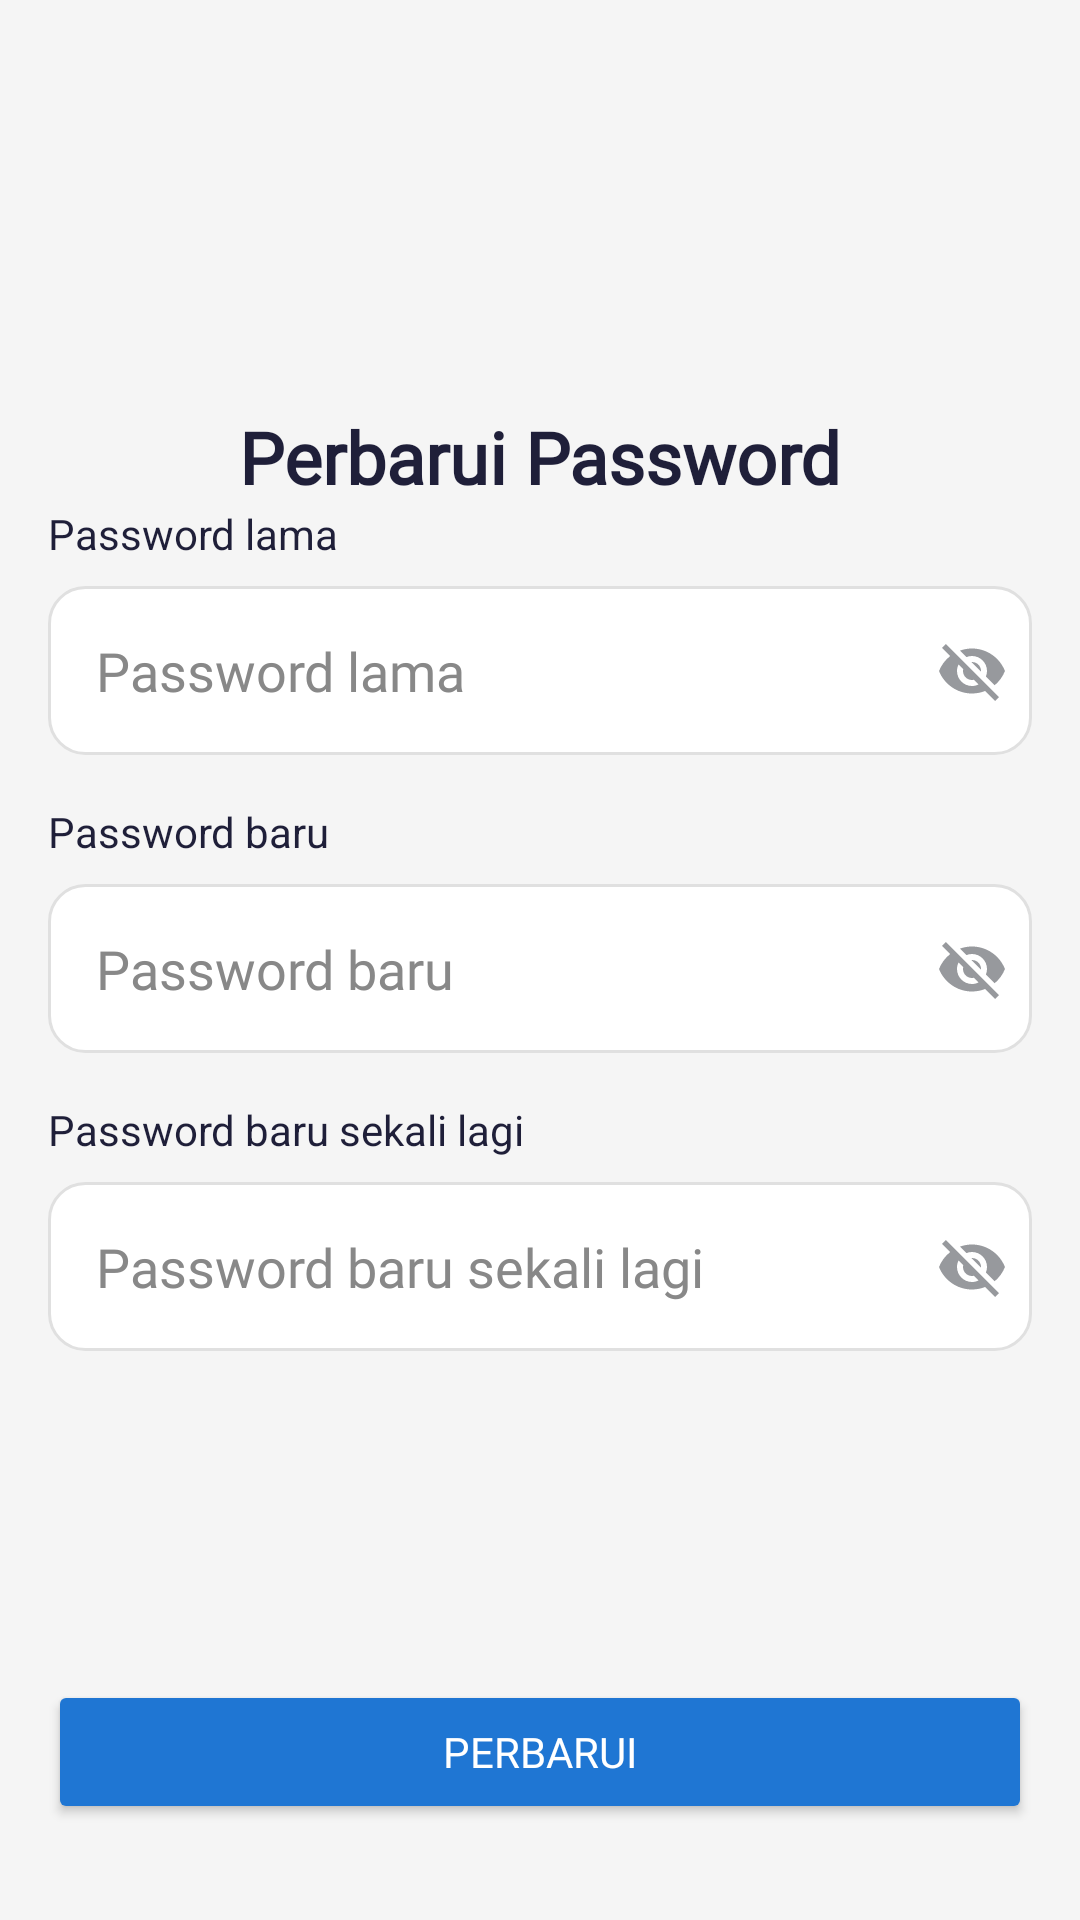

Here is an Android app screen rendered from its layout file. Give the layout XML and the strings, colors and styles it references.
<!-- AndroidManifest.xml: application theme AppTheme -->
<!-- res/layout/update_password.xml -->
<?xml version="1.0" encoding="utf-8"?>
<androidx.constraintlayout.widget.ConstraintLayout
    xmlns:android="http://schemas.android.com/apk/res/android"
    xmlns:app="http://schemas.android.com/apk/res-auto"
    android:layout_width="match_parent"
    android:layout_height="match_parent"
    android:padding="16dp"
    android:background="#F5F5F5">

    <ImageView
        android:id="@+id/backButton"
        android:layout_width="30dp"
        android:layout_height="30dp"
        android:src="@drawable/ic_arrow_back"
        app:layout_constraintTop_toTopOf="parent"
        app:layout_constraintStart_toStartOf="parent"
        android:layout_marginTop="16dp"
        android:layout_marginStart="8dp" />

    <TextView
        android:id="@+id/titleTextView"
        android:layout_width="wrap_content"
        android:layout_height="wrap_content"
        android:fontFamily="@font/dm_sans_bold"
        android:text="@string/perbarui_password"
        android:textSize="24sp"
        android:textStyle="bold"
        android:textColor="#1F1F39"
        app:layout_constraintTop_toTopOf="parent"
        app:layout_constraintStart_toStartOf="parent"
        app:layout_constraintEnd_toEndOf="parent"
        android:layout_marginTop="120dp"
        android:layout_marginBottom="24dp" />

    <TextView
        android:id="@+id/oldPasswordLabel"
        android:layout_width="wrap_content"
        android:layout_height="wrap_content"
        android:text="@string/password_lama"
        android:textSize="14sp"
        android:textColor="#1F1F39"
        app:layout_constraintTop_toBottomOf="@id/titleTextView"
        app:layout_constraintStart_toStartOf="parent" />

    <EditText
        android:id="@+id/oldPasswordEditText"
        android:layout_width="0dp"
        android:layout_height="wrap_content"
        android:background="@drawable/rounded_edittext"
        android:fontFamily="@font/dm_sans_reguler"
        android:hint="@string/password_lama"
        android:inputType="textPassword"
        android:padding="16dp"
        android:textColorHint="#888888"
        app:layout_constraintTop_toBottomOf="@id/oldPasswordLabel"
        app:layout_constraintStart_toStartOf="parent"
        app:layout_constraintEnd_toEndOf="parent"
        android:layout_marginTop="8dp" />

    <ImageView
        android:id="@+id/oldPasswordToggle"
        android:layout_width="24dp"
        android:layout_height="24dp"
        android:src="@drawable/ic_visibility_off"
        android:contentDescription="@string/show_password"
        app:layout_constraintEnd_toEndOf="@+id/oldPasswordEditText"
        app:layout_constraintTop_toTopOf="@+id/oldPasswordEditText"
        app:layout_constraintBottom_toBottomOf="@+id/oldPasswordEditText"
        android:layout_marginEnd="8dp" />

    <TextView
        android:id="@+id/newPasswordLabel"
        android:layout_width="wrap_content"
        android:layout_height="wrap_content"
        android:text="@string/password_baru"
        android:textSize="14sp"
        android:textColor="#1F1F39"
        app:layout_constraintTop_toBottomOf="@id/oldPasswordEditText"
        app:layout_constraintStart_toStartOf="parent"
        android:layout_marginTop="16dp" />

    <EditText
        android:id="@+id/newPasswordEditText"
        android:layout_width="0dp"
        android:layout_height="wrap_content"
        android:background="@drawable/rounded_edittext"
        android:fontFamily="@font/dm_sans_reguler"
        android:hint="@string/password_baru"
        android:inputType="textPassword"
        android:padding="16dp"
        android:textColorHint="#888888"
        app:layout_constraintTop_toBottomOf="@id/newPasswordLabel"
        app:layout_constraintStart_toStartOf="parent"
        app:layout_constraintEnd_toEndOf="parent"
        android:layout_marginTop="8dp" />

    <ImageView
        android:id="@+id/newPasswordToggle"
        android:layout_width="24dp"
        android:layout_height="24dp"
        android:src="@drawable/ic_visibility_off"
        android:contentDescription="@string/show_password"
        app:layout_constraintEnd_toEndOf="@+id/newPasswordEditText"
        app:layout_constraintTop_toTopOf="@+id/newPasswordEditText"
        app:layout_constraintBottom_toBottomOf="@+id/newPasswordEditText"
        android:layout_marginEnd="8dp" />

    <TextView
        android:id="@+id/confirmPasswordLabel"
        android:layout_width="wrap_content"
        android:layout_height="wrap_content"
        android:text="@string/password_baru_sekali_lagi"
        android:textSize="14sp"
        android:textColor="#1F1F39"
        app:layout_constraintTop_toBottomOf="@id/newPasswordEditText"
        app:layout_constraintStart_toStartOf="parent"
        android:layout_marginTop="16dp" />

    <EditText
        android:id="@+id/confirmPasswordEditText"
        android:layout_width="0dp"
        android:layout_height="wrap_content"
        android:background="@drawable/rounded_edittext"
        android:fontFamily="@font/dm_sans_reguler"
        android:hint="@string/password_baru_sekali_lagi"
        android:inputType="textPassword"
        android:padding="16dp"
        android:textColorHint="#888888"
        app:layout_constraintTop_toBottomOf="@id/confirmPasswordLabel"
        app:layout_constraintStart_toStartOf="parent"
        app:layout_constraintEnd_toEndOf="parent"
        android:layout_marginTop="8dp" />

    <ImageView
        android:id="@+id/confirmPasswordToggle"
        android:layout_width="24dp"
        android:layout_height="24dp"
        android:src="@drawable/ic_visibility_off"
        android:contentDescription="@string/show_password"
        app:layout_constraintEnd_toEndOf="@+id/confirmPasswordEditText"
        app:layout_constraintTop_toTopOf="@+id/confirmPasswordEditText"
        app:layout_constraintBottom_toBottomOf="@+id/confirmPasswordEditText"
        android:layout_marginEnd="8dp" />

    <Button
        android:id="@+id/updateButton"
        android:layout_width="match_parent"
        android:layout_height="wrap_content"
        android:text="@string/perbarui"
        android:textColor="#FFFFFF"
        android:backgroundTint="#1F76D3"
        android:fontFamily="@font/dm_sans_bold"
        app:layout_constraintBottom_toBottomOf="parent"
        app:layout_constraintStart_toStartOf="parent"
        app:layout_constraintEnd_toEndOf="parent"
        android:layout_marginBottom="16dp" />

</androidx.constraintlayout.widget.ConstraintLayout>
<!-- resources referenced by this layout -->
<resources>
  <!-- drawable ic_visibility_off (drawable) -->
  <vector xmlns:android="http://schemas.android.com/apk/res/android" android:height="24dp" android:tint="#97999D" android:viewportHeight="24" android:viewportWidth="24" android:width="24dp">
        
      <path android:fillColor="@android:color/white" android:pathData="M12,7c2.76,0 5,2.24 5,5 0,0.65 -0.13,1.26 -0.36,1.83l2.92,2.92c1.51,-1.26 2.7,-2.89 3.43,-4.75 -1.73,-4.39 -6,-7.5 -11,-7.5 -1.4,0 -2.74,0.25 -3.98,0.7l2.16,2.16C10.74,7.13 11.35,7 12,7zM2,4.27l2.28,2.28 0.46,0.46C3.08,8.3 1.78,10.02 1,12c1.73,4.39 6,7.5 11,7.5 1.55,0 3.03,-0.3 4.38,-0.84l0.42,0.42L19.73,22 21,20.73 3.27,3 2,4.27zM7.53,9.8l1.55,1.55c-0.05,0.21 -0.08,0.43 -0.08,0.65 0,1.66 1.34,3 3,3 0.22,0 0.44,-0.03 0.65,-0.08l1.55,1.55c-0.67,0.33 -1.41,0.53 -2.2,0.53 -2.76,0 -5,-2.24 -5,-5 0,-0.79 0.2,-1.53 0.53,-2.2zM11.84,9.02l3.15,3.15 0.02,-0.16c0,-1.66 -1.34,-3 -3,-3l-0.17,0.01z"/>
      
  </vector>
  <!-- drawable rounded_edittext (drawable) -->
  <?xml version="1.0" encoding="utf-8"?>
  <shape xmlns:android="http://schemas.android.com/apk/res/android">
      <solid android:color="#FFFFFF"/>
      <corners android:radius="12dp"/>
      <padding
          android:left="8dp"
          android:top="8dp"
          android:right="8dp"
          android:bottom="8dp"/>
      <stroke
          android:width="1dp"
          android:color="#E0E0E0"/>
  </shape>
  <string name="password_baru">Password baru</string>
  <string name="password_baru_sekali_lagi">Password baru sekali lagi</string>
  <string name="password_lama">Password lama</string>
  <string name="perbarui">PERBARUI</string>
  <string name="perbarui_password">Perbarui Password</string>
  <string name="show_password">Show Password</string>
  <style name="AppTheme" parent="Theme.Material3.Light.NoActionBar">
          <item name="android:windowBackground">@color/white</item>
          <item name="colorPrimary">@color/vibrant_blue</item>
          <item name="colorPrimaryVariant">@color/vibrant_blue</item>
      </style>
  <color name="white">#FFFFFFFF</color>
  <color name="vibrant_blue">#2196F3</color>
</resources>
